Dataset: data_split (GitHub, Adamsyaifullah/ADAM_SYAIFULLAH). Classes: mild demented, moderate demented, non demented, very mild demented.

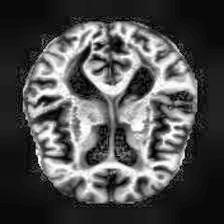
Label: mild demented

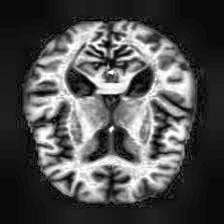
Label: non demented

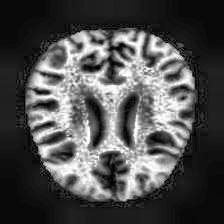
Label: non demented

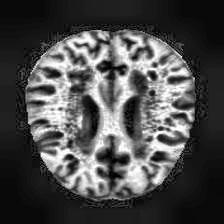
Label: very mild demented

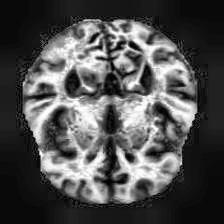
Label: very mild demented

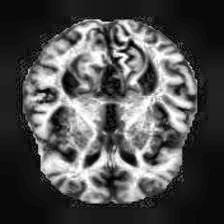
Label: mild demented
